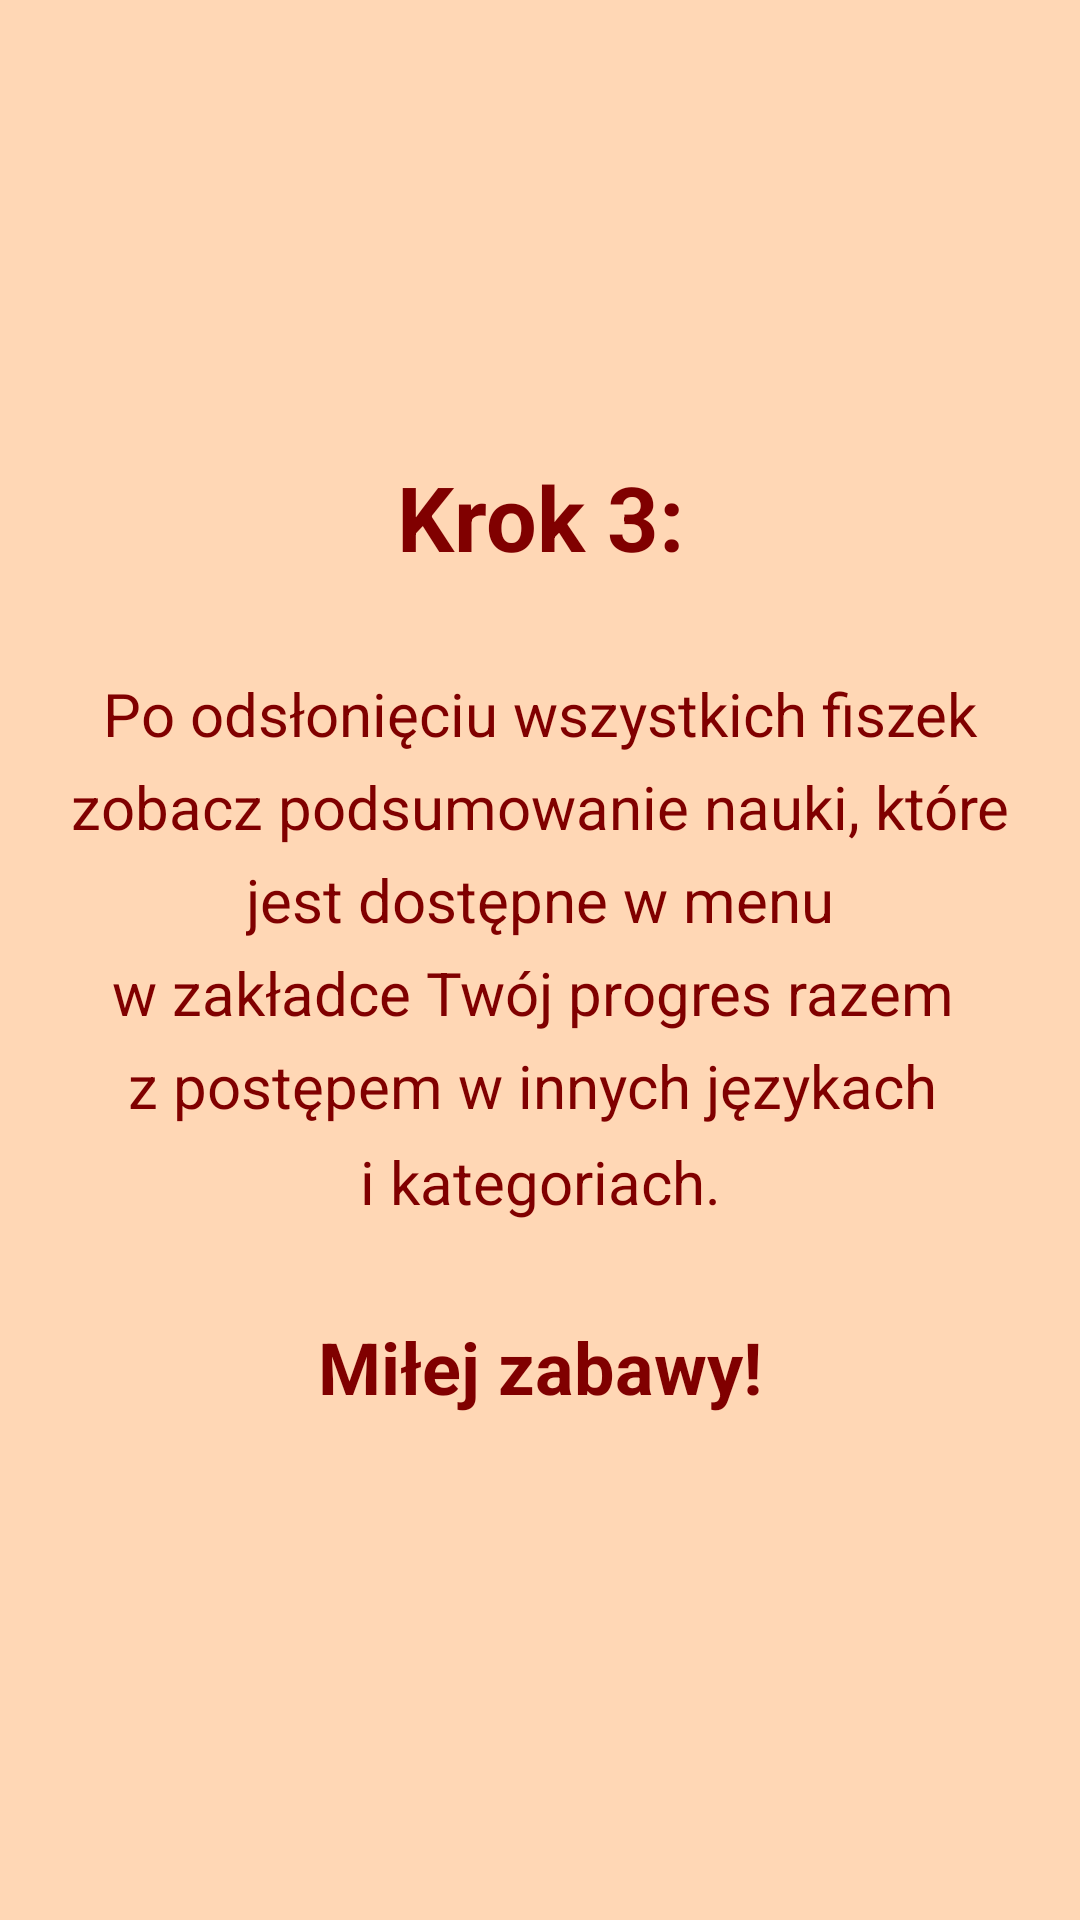

Layout XML and referenced resources for this Android screen:
<!-- AndroidManifest.xml: application theme Theme.Projekt -->
<!-- res/layout/fragment_screen_three.xml -->
<?xml version="1.0" encoding="utf-8"?>
<androidx.constraintlayout.widget.ConstraintLayout
    xmlns:app="http://schemas.android.com/apk/res-auto"
    xmlns:tools="http://schemas.android.com/tools"
    xmlns:android="http://schemas.android.com/apk/res/android"
    android:layout_width="match_parent"
    android:layout_height="match_parent"
    tools:context=".FragmentScreenOneInfo"
    android:background="#ffd7b5">


    <TextView
        android:id="@+id/textView5"

        android:layout_width="wrap_content"
        android:layout_height="wrap_content"
        android:layout_gravity="center"
        android:layout_marginTop="152dp"
        android:text="Krok 3:"
        android:textColor="@color/colorPrimaryDark"
        android:textSize="30sp"
        android:textStyle="bold"
        app:layout_constraintEnd_toEndOf="parent"
        app:layout_constraintStart_toStartOf="parent"
        app:layout_constraintTop_toTopOf="parent" />

    <TextView

        android:id="@+id/textView8"
        android:layout_width="wrap_content"
        android:layout_height="wrap_content"
        android:layout_gravity="center"
        android:layout_marginTop="32dp"
        android:text="Po odsłonięciu wszystkich fiszek"
        android:textColor="@color/colorPrimaryDark"
        android:textSize="20sp"
        app:layout_constraintEnd_toEndOf="parent"
        app:layout_constraintStart_toStartOf="parent"
        app:layout_constraintTop_toBottomOf="@+id/textView5" />

    <TextView

        android:id="@+id/textView9"
        android:layout_width="wrap_content"
        android:layout_height="wrap_content"
        android:layout_gravity="center"
        android:layout_marginTop="4dp"
        android:text="zobacz podsumowanie nauki, które"
        android:textColor="@color/colorPrimaryDark"
        android:textSize="20sp"
        app:layout_constraintEnd_toEndOf="parent"
        app:layout_constraintStart_toStartOf="parent"
        app:layout_constraintTop_toBottomOf="@+id/textView8" />

    <TextView

        android:id="@+id/textView10"
        android:layout_width="wrap_content"
        android:layout_height="wrap_content"
        android:layout_gravity="center"
        android:layout_marginTop="4dp"
        android:text="jest dostępne w menu"
        android:textColor="@color/colorPrimaryDark"
        android:textSize="20sp"
        app:layout_constraintEnd_toEndOf="parent"
        app:layout_constraintStart_toStartOf="parent"
        app:layout_constraintTop_toBottomOf="@+id/textView9" />

    <TextView

        android:id="@+id/textView11"
        android:layout_width="wrap_content"
        android:layout_height="wrap_content"
        android:layout_gravity="center"
        android:layout_marginTop="4dp"
        android:text="w zakładce Twój progres razem "
        android:textColor="@color/colorPrimaryDark"
        android:textSize="20sp"
        app:layout_constraintEnd_toEndOf="parent"
        app:layout_constraintStart_toStartOf="parent"
        app:layout_constraintTop_toBottomOf="@+id/textView10" />

    <TextView

        android:id="@+id/textView12"
        android:layout_width="wrap_content"
        android:layout_height="wrap_content"
        android:layout_gravity="center"
        android:layout_marginTop="4dp"
        android:text="z postępem w innych językach "
        android:textColor="@color/colorPrimaryDark"
        android:textSize="20sp"
        app:layout_constraintEnd_toEndOf="parent"
        app:layout_constraintStart_toStartOf="parent"
        app:layout_constraintTop_toBottomOf="@+id/textView11" />

    <TextView

        android:id="@+id/textView13"
        android:layout_width="wrap_content"
        android:layout_height="wrap_content"
        android:layout_gravity="center"
        android:layout_marginTop="36dp"
        android:text="i kategoriach."
        android:textColor="@color/colorPrimaryDark"
        android:textSize="20sp"
        app:layout_constraintEnd_toEndOf="parent"
        app:layout_constraintStart_toStartOf="parent"
        app:layout_constraintTop_toBottomOf="@+id/textView11" />

    <TextView

        android:layout_width="wrap_content"
        android:layout_height="wrap_content"
        android:layout_gravity="center"
        android:layout_marginTop="64dp"
        android:text="Miłej zabawy!"
        android:textColor="@color/colorPrimaryDark"
        android:textSize="24sp"
        android:textStyle="bold"
        app:layout_constraintEnd_toEndOf="parent"
        app:layout_constraintStart_toStartOf="parent"
        app:layout_constraintTop_toBottomOf="@+id/textView12" />

</androidx.constraintlayout.widget.ConstraintLayout>
<!-- resources referenced by this layout -->
<resources>
  <color name="colorPrimaryDark">#800000</color>
</resources>
